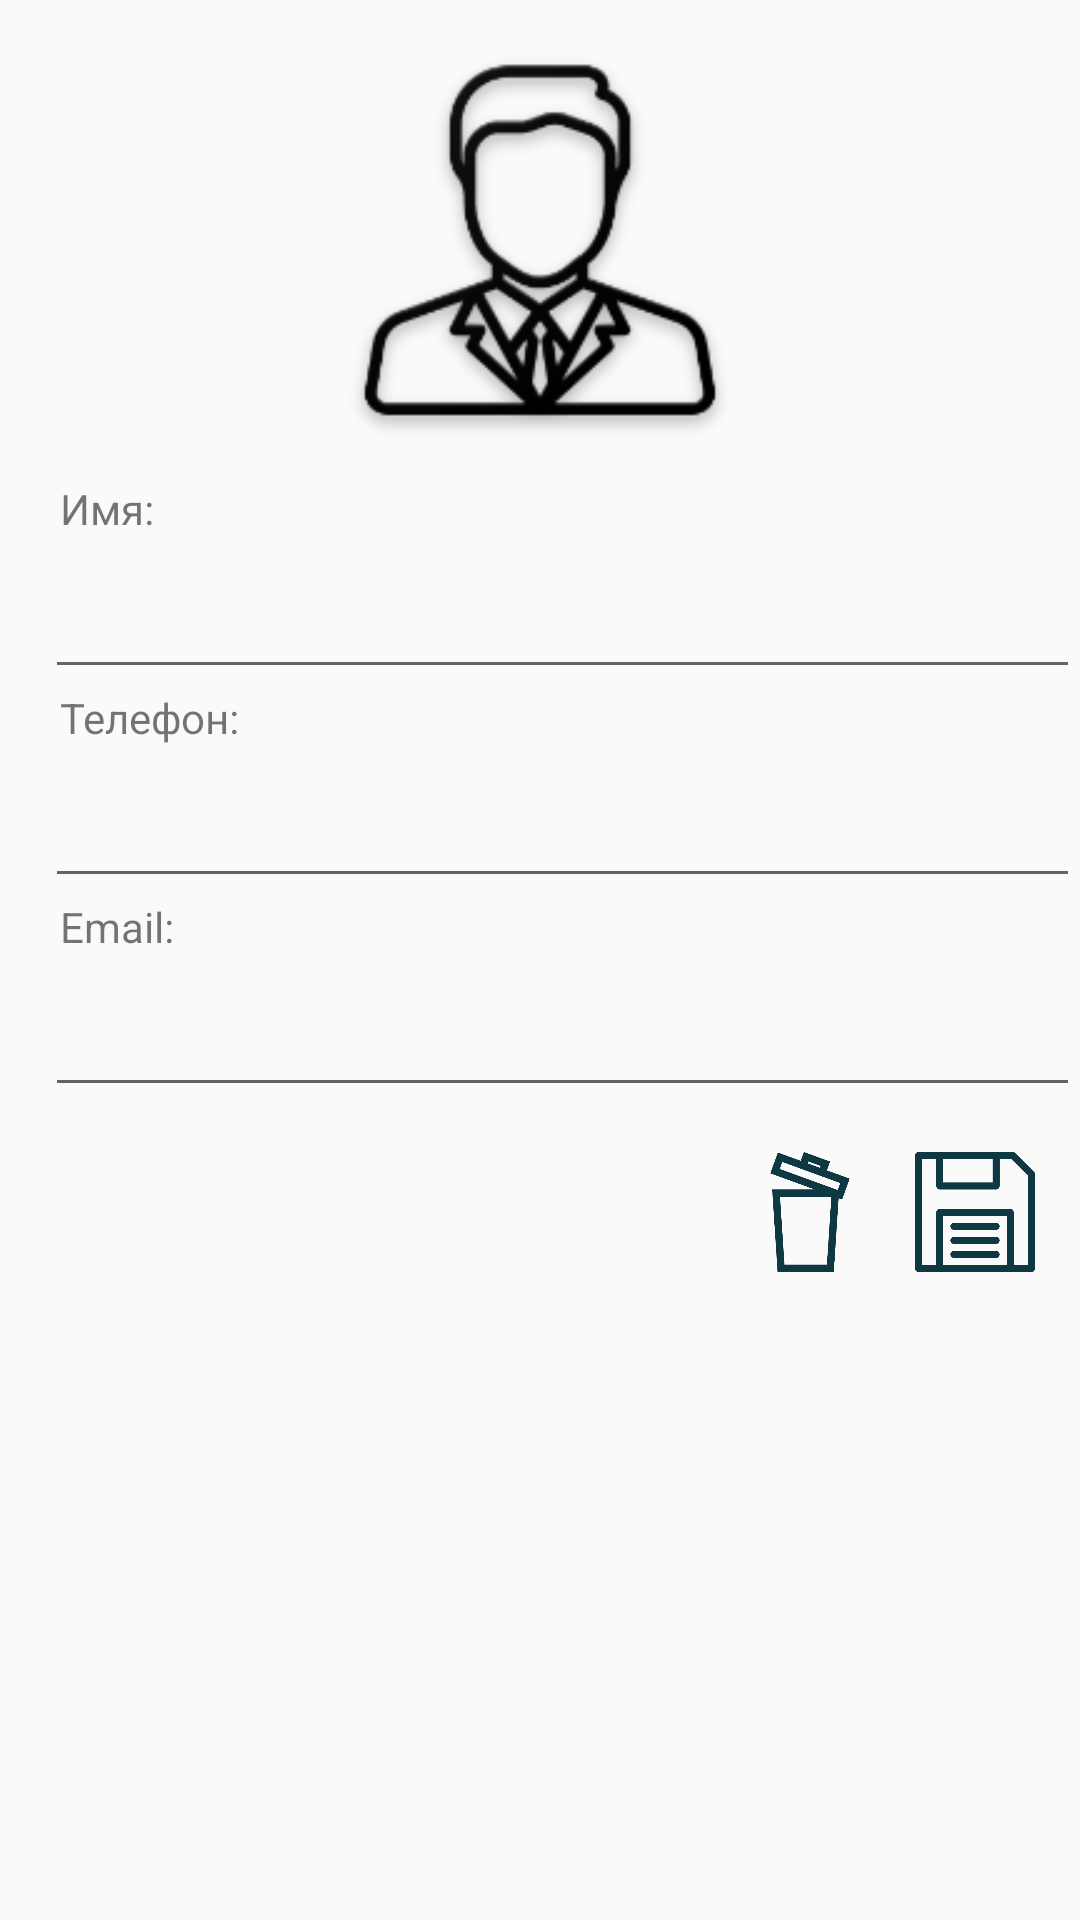

This screen was rendered from an Android layout file. Write that file and the resources it references.
<!-- AndroidManifest.xml: application theme AppTheme -->
<!-- res/layout/activity_more_info.xml -->
<?xml version="1.0" encoding="utf-8"?>
<LinearLayout
    xmlns:android="http://schemas.android.com/apk/res/android"
    android:layout_width="match_parent"
    android:layout_height="match_parent" xmlns:app="http://schemas.android.com/apk/res-auto"
    android:orientation="vertical">
    <ImageView
        android:id="@+id/info_iv"
        android:layout_width="160dp"
        android:layout_height="160dp"
        app:srcCompat="@drawable/defaultimage"
        android:scaleType="centerCrop"
        android:layout_gravity="center"/>
    <TextView
        android:layout_width="wrap_content"
        android:layout_height="wrap_content"
        android:layout_gravity="left"
        android:layout_marginLeft="20dp"
        android:text="Имя:"/>
    <android.support.v7.widget.AppCompatEditText
        android:id="@+id/info_edt_name"
        android:layout_width="match_parent"
        android:layout_height="wrap_content"
        android:textSize="25dp"
        android:layout_marginLeft="15dp"
        android:inputType="text"
        android:maxLength="255"/>
    <TextView
        android:layout_width="wrap_content"
        android:layout_height="wrap_content"
        android:layout_gravity="left"
        android:layout_marginLeft="20dp"
        android:text="Телефон:"/>
    <android.support.v7.widget.AppCompatEditText
        android:id="@+id/info_edt_phone"
        android:layout_width="match_parent"
        android:layout_height="wrap_content"
        android:textSize="25dp"
        android:layout_marginLeft="15dp"
        android:inputType="number"
        android:maxLength="15"/>
    <TextView
        android:layout_width="wrap_content"
        android:layout_height="wrap_content"
        android:layout_gravity="left"
        android:layout_marginLeft="20dp"
        android:text="Email:"/>
    <android.support.v7.widget.AppCompatEditText
        android:id="@+id/info_edt_email"
        android:layout_width="match_parent"
        android:layout_height="wrap_content"
        android:textSize="25dp"
        android:layout_marginLeft="15dp"
        android:inputType="textEmailAddress"
        android:maxLength="255"/>
    />
    <android.support.v7.widget.LinearLayoutCompat
        android:layout_width="wrap_content"
        android:layout_height="wrap_content"
        android:orientation="horizontal"
        android:layout_gravity="right"
        android:layout_marginTop="15dp">
        <android.support.v7.widget.AppCompatButton
            android:id="@+id/info_btn_delete"
            android:layout_width="40dp"
            android:layout_height="40dp"
            android:background="@drawable/delete"
            android:layout_marginRight="15dp"/>
        <android.support.v7.widget.AppCompatButton
            android:id="@+id/info_btn_save"
            android:layout_width="40dp"
            android:layout_height="40dp"
            android:background="@drawable/save"
            android:layout_marginRight="15dp"/>
    </android.support.v7.widget.LinearLayoutCompat>
</LinearLayout>
<!-- resources referenced by this layout -->
<resources>
  <!-- drawable defaultimage: png bitmap (drawable, 14706 bytes) -->
  <!-- drawable delete: png bitmap (drawable, 7642 bytes) -->
  <!-- drawable save: png bitmap (drawable, 3553 bytes) -->
  <style name="AppTheme" parent="Theme.AppCompat.Light.NoActionBar">
          
          <item name="colorPrimary">@color/colorPrimary</item>
          <item name="colorPrimaryDark">@color/colorPrimaryDark</item>
          <item name="colorAccent">@color/colorAccent</item>
  
      </style>
  <color name="colorPrimary"> #A3D0AF </color>
  <color name="colorPrimaryDark">#00574B</color>
  <color name="colorAccent">#A3D0AF</color>
</resources>
